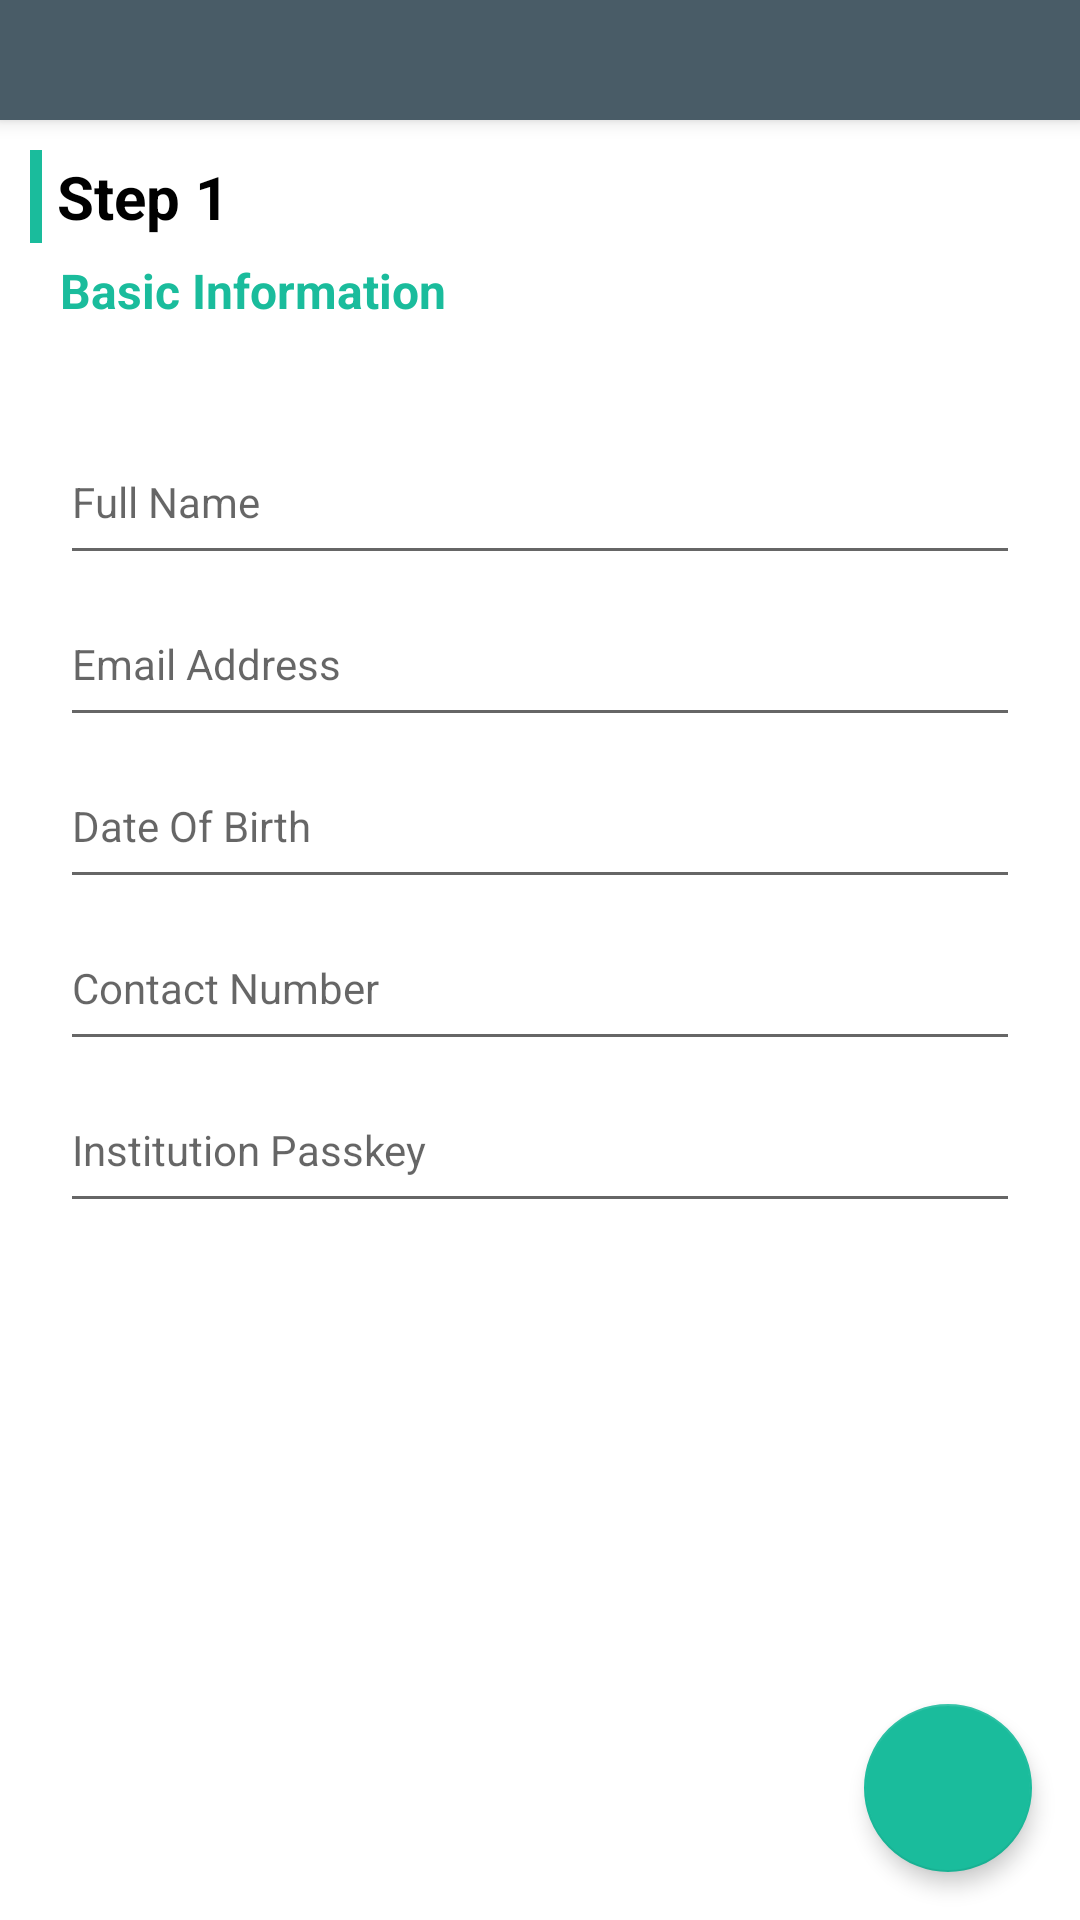

Write the Android layout XML for this screen, with the resource values it uses.
<!-- AndroidManifest.xml: fallback theme Theme.MaterialComponents.DayNight.NoActionBar -->
<!-- res/layout/activity_step1.xml -->
<?xml version="1.0" encoding="utf-8"?>
<LinearLayout xmlns:android="http://schemas.android.com/apk/res/android"
    xmlns:app="http://schemas.android.com/apk/res-auto"
    android:layout_width="match_parent"
    android:layout_height="match_parent"
    android:orientation="vertical">

    <android.support.v7.widget.Toolbar
        android:id="@+id/toolbar"
        android:layout_width="match_parent"
        android:layout_height="40dp"
        android:background="@color/colorGray"
        android:elevation="4dp"
        android:minHeight="?attr/actionBarSize"
        android:theme="?attr/actionBarTheme" />

    <RelativeLayout
        android:layout_width="match_parent"
        android:layout_height="wrap_content"
        android:padding="10dp">

        <LinearLayout
            android:layout_width="match_parent"
            android:layout_height="wrap_content"
            android:orientation="vertical">

            <LinearLayout
                android:layout_width="match_parent"
                android:layout_height="wrap_content"
                android:orientation="horizontal">

                <View
                    android:layout_width="4dp"
                    android:layout_height="match_parent"
                    android:background="@color/colorAccent">

                </View>

                <TextView
                    android:id="@+id/Filename"
                    android:layout_width="wrap_content"
                    android:layout_height="wrap_content"
                    android:layout_marginBottom="2dp"
                    android:layout_marginEnd="5dp"
                    android:layout_marginLeft="5dp"
                    android:layout_marginRight="5dp"
                    android:layout_marginStart="5dp"
                    android:layout_marginTop="2dp"
                    android:layout_weight="1"
                    android:text="Step 1"
                    android:textColor="@android:color/black"
                    android:textSize="20sp"
                    android:textStyle="bold" />

            </LinearLayout>

            <TextView
                android:id="@+id/textView2"
                android:layout_width="match_parent"
                android:layout_height="wrap_content"
                android:layout_marginBottom="5dp"
                android:layout_marginEnd="10dp"
                android:layout_marginLeft="10dp"
                android:layout_marginRight="10dp"
                android:layout_marginStart="10dp"
                android:layout_weight="1"
                android:paddingBottom="5dp"
                android:paddingEnd="5dp"
                android:paddingRight="5dp"
                android:paddingTop="5dp"
                android:text="Basic Information"
                android:textColor="@color/colorAccent"
                android:textSize="16sp"
                android:textStyle="bold" />
        </LinearLayout>
    </RelativeLayout>

    <RelativeLayout
        android:layout_width="match_parent"
        android:layout_height="match_parent">

        <LinearLayout
            android:layout_width="match_parent"
            android:layout_height="match_parent"
            android:orientation="vertical"
            android:paddingBottom="10dp"
            android:paddingEnd="20dp"
            android:paddingLeft="20dp"
            android:paddingRight="20dp"
            android:paddingStart="20dp"
            android:paddingTop="20dp">


            <EditText
                android:id="@+id/fullname"
                android:layout_width="match_parent"
                android:layout_height="wrap_content"
                android:hint="@string/FullName"
                android:paddingBottom="15dp"
                android:textSize="14sp" />


            <EditText
                android:id="@+id/email"
                android:layout_width="match_parent"
                android:layout_height="wrap_content"
                android:layout_marginTop="10dp"
                android:hint="@string/EmailAddress"
                android:inputType="textEmailAddress"
                android:paddingBottom="15dp"
                android:textSize="14sp" />


            <EditText
                android:id="@+id/dob"
                android:layout_width="match_parent"
                android:layout_height="wrap_content"
                android:layout_marginTop="10dp"
                android:focusable="false"
                android:hint="@string/DOB"
                android:inputType="date"
                android:paddingBottom="15dp"
                android:singleLine="false"
                android:textCursorDrawable="@null"
                android:textSize="14sp" />


            <EditText
                android:id="@+id/contact"
                android:layout_width="match_parent"
                android:layout_height="wrap_content"
                android:layout_marginTop="10dp"
                android:hint="@string/ContactNumber"
                android:inputType="number"
                android:paddingBottom="15dp"
                android:textSize="14sp" />


            <EditText
                android:id="@+id/passkey"
                android:layout_width="match_parent"
                android:layout_height="wrap_content"
                android:layout_marginTop="10dp"
                android:hint="Institution Passkey"
                android:inputType="text"
                android:paddingBottom="15dp"
                android:textSize="14sp" />




        </LinearLayout>

        <android.support.design.widget.FloatingActionButton
            android:id="@+id/next1"
            android:layout_width="wrap_content"
            android:layout_height="wrap_content"
            android:layout_alignParentBottom="true"
            android:layout_alignParentRight="true"
            android:layout_margin="16dp"
            android:scaleType="center"
            app:backgroundTint="@color/colorAccent"
            app:elevation="4dp"
            app:fabSize="normal"
            app:rippleColor="@color/colorAccentDark"
            app:srcCompat="@drawable/ic_keyboard_arrow_right_white_36dp" />
    </RelativeLayout>

</LinearLayout>
<!-- resources referenced by this layout -->
<resources>
  <color name="colorAccent">#1abc9c</color>
  <color name="colorAccentDark">#4ec1aa</color>
  <color name="colorGray">#495c67</color>
  <string name="ContactNumber">Contact Number</string>
  <string name="DOB">Date Of Birth</string>
  <string name="EmailAddress">Email Address</string>
  <string name="FullName">Full Name</string>
</resources>
